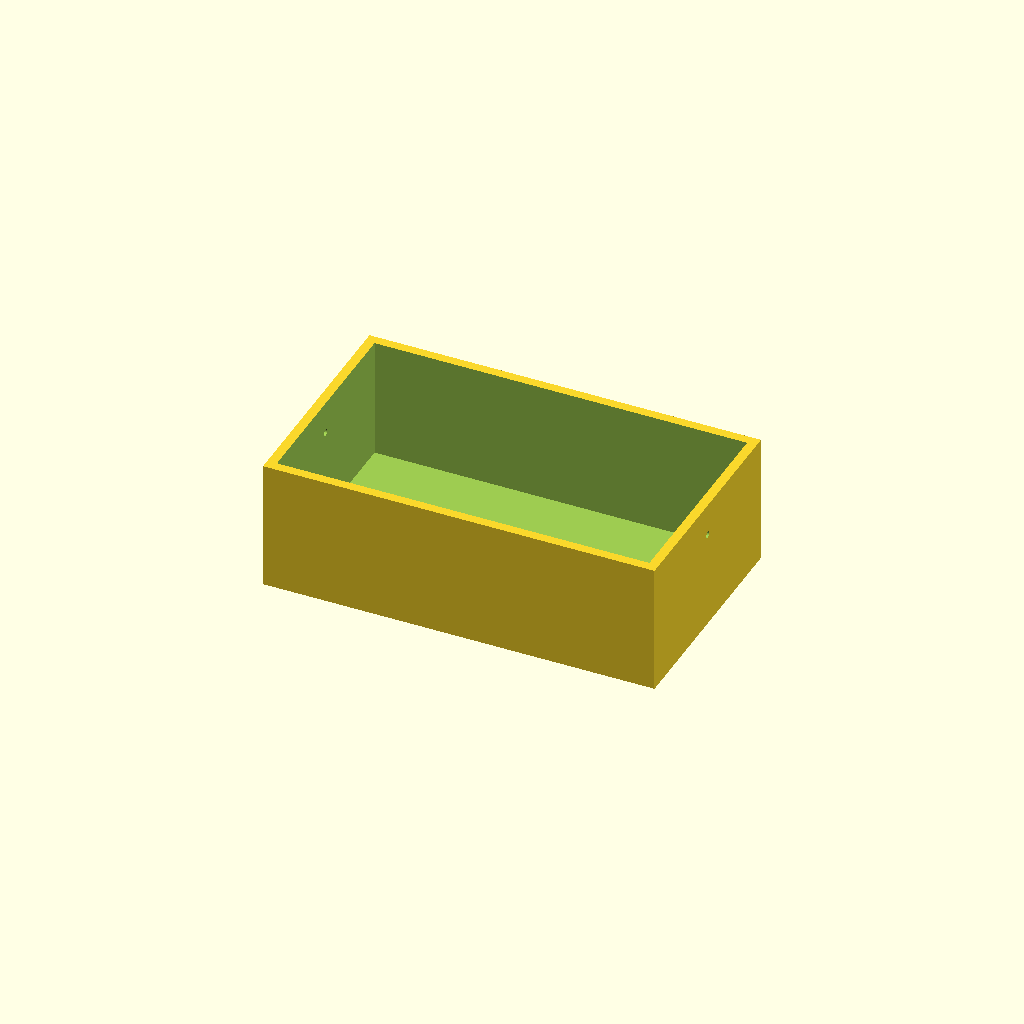
Cell 1: rendered with the file's own defaults.
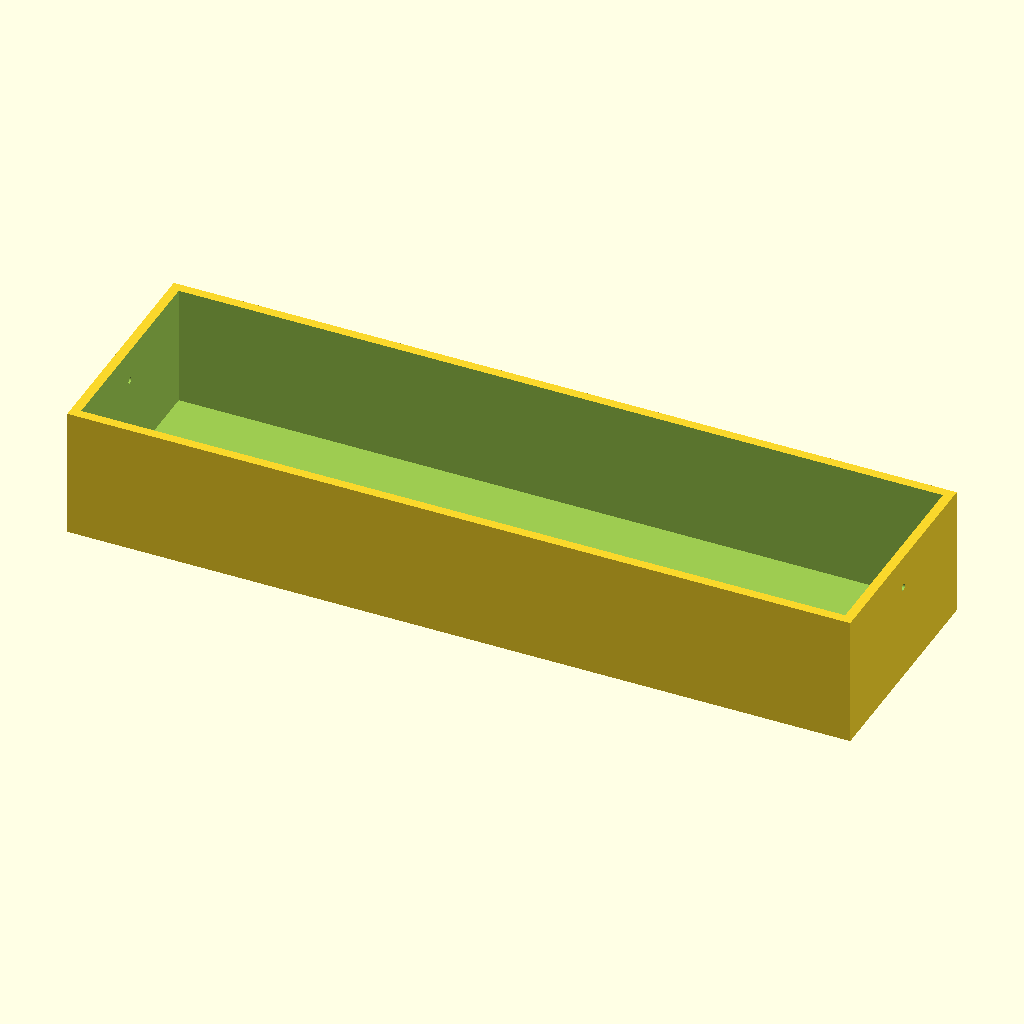
Cell 2 — outer_x set to 240, the other parameters unchanged.
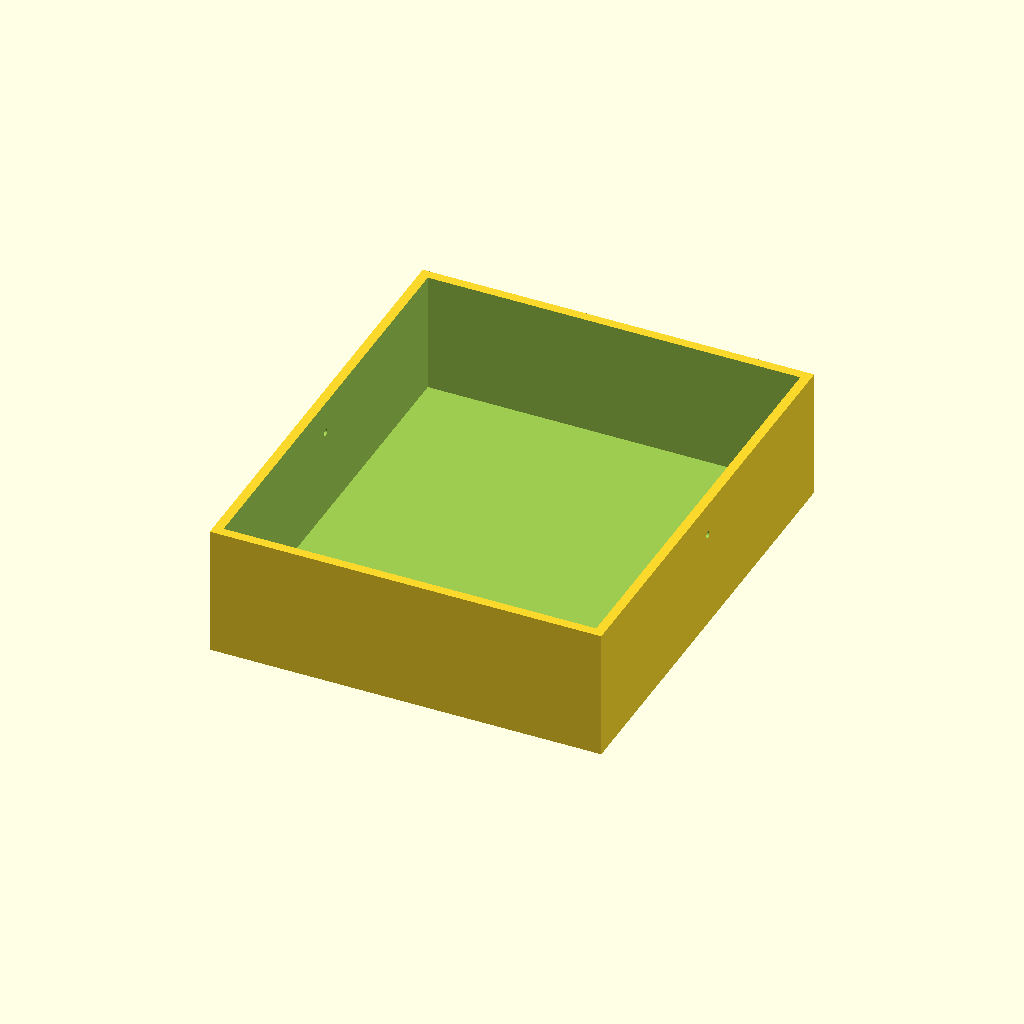
Cell 3 — outer_y set to 140, the other parameters unchanged.
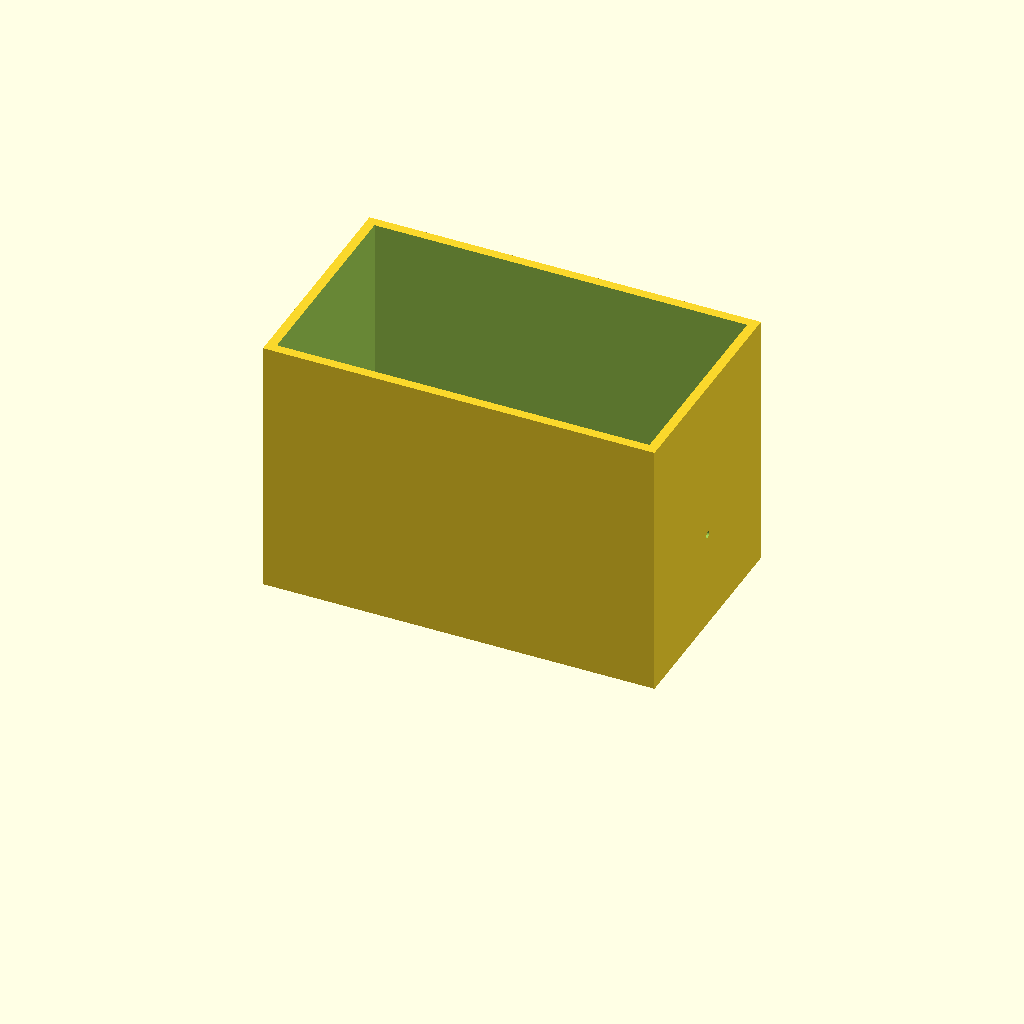
Cell 4: outer_z = 80 (everything else at default).
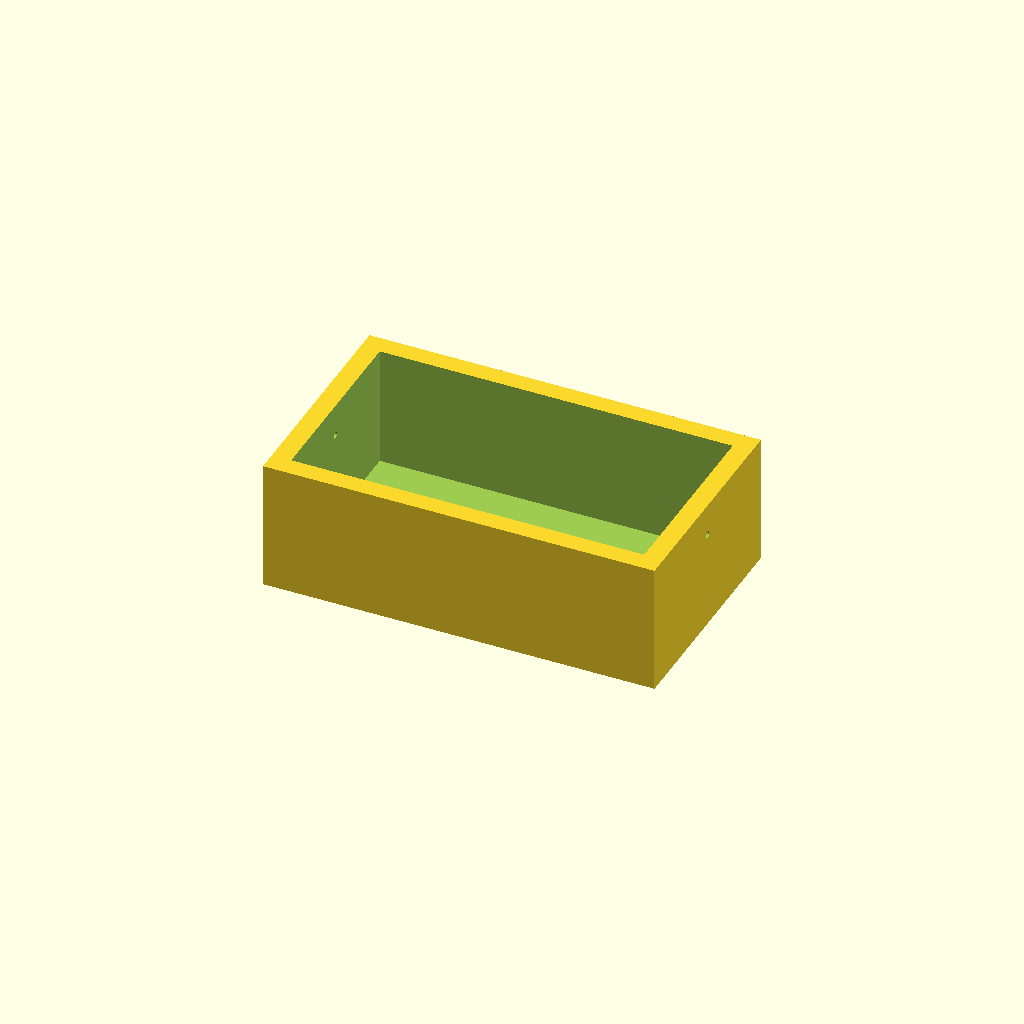
Cell 5: the same model with wall_thick = 6.
All cells are drawn from one camera (rotation 55°, 0°, 25°, orthographic, colour scheme Cornfield), so only the parameter changes between them.
OpenSCAD source file bench/results/think-tiiny/code/tiiny_openai_gpt-oss-120b/mini_gel_tank_s0_a0.scad:
// Parameters (mm)
outer_x = 120;               // outer dimension X
outer_y = 70;                // outer dimension Y
outer_z = 40;                // outer dimension Z (height)
wall_thick = 3;              // wall thickness
floor_thick = 3;             // floor thickness

inner_x = outer_x - 2*wall_thick;   // inner cavity X
inner_y = outer_y - 2*wall_thick;   // inner cavity Y
inner_z = outer_z - floor_thick;    // inner cavity Z (open top)

platform_len = 60;           // platform length in X
platform_top_z = 13;         // absolute Z of platform top
platform_bottom_z = floor_thick; // absolute Z of inner floor
platform_thick = platform_top_z - platform_bottom_z; // platform thickness

hole_d = 2;                  // electrode hole diameter
hole_r = hole_d/2;
hole_z = 30;                 // absolute Z of hole centre
hole_y = 0;                  // absolute Y of hole centre (center line)

// Set resolution for curved features
$fn = 64;

// Main model
difference() {
    // Tank shell (outer solid minus inner cavity)
    difference() {
        // outer solid, centred on origin
        translate([-outer_x/2, -outer_y/2, 0])
            cube([outer_x, outer_y, outer_z]);

        // inner cavity, slightly oversized to avoid coplanar faces
        translate([-inner_x/2 - 0.1, -inner_y/2 - 0.1, floor_thick - 0.1])
            cube([inner_x + 0.2, inner_y + 0.2, inner_z + 0.2]);
    }

    // Platform (solid raised tray)
    translate([-platform_len/2, -inner_y/2, floor_thick])
        cube([platform_len, inner_y, platform_thick]);

    // Electrode holes through each end wall
    // Left wall hole
    translate([-(outer_x/2) + wall_thick/2, hole_y, hole_z])
        rotate([0, 90, 0])
            cylinder(h = wall_thick + 0.2, r = hole_r, center = true);

    // Right wall hole
    translate([(outer_x/2) - wall_thick/2, hole_y, hole_z])
        rotate([0, 90, 0])
            cylinder(h = wall_thick + 0.2, r = hole_r, center = true);
}
Parameter table extracted from the source (name, type, default, range or options):
outer_x: number, default 120
outer_y: number, default 70
outer_z: number, default 40
wall_thick: number, default 3
floor_thick: number, default 3
platform_len: number, default 60
platform_top_z: number, default 13
hole_d: number, default 2
hole_z: number, default 30
hole_y: number, default 0
